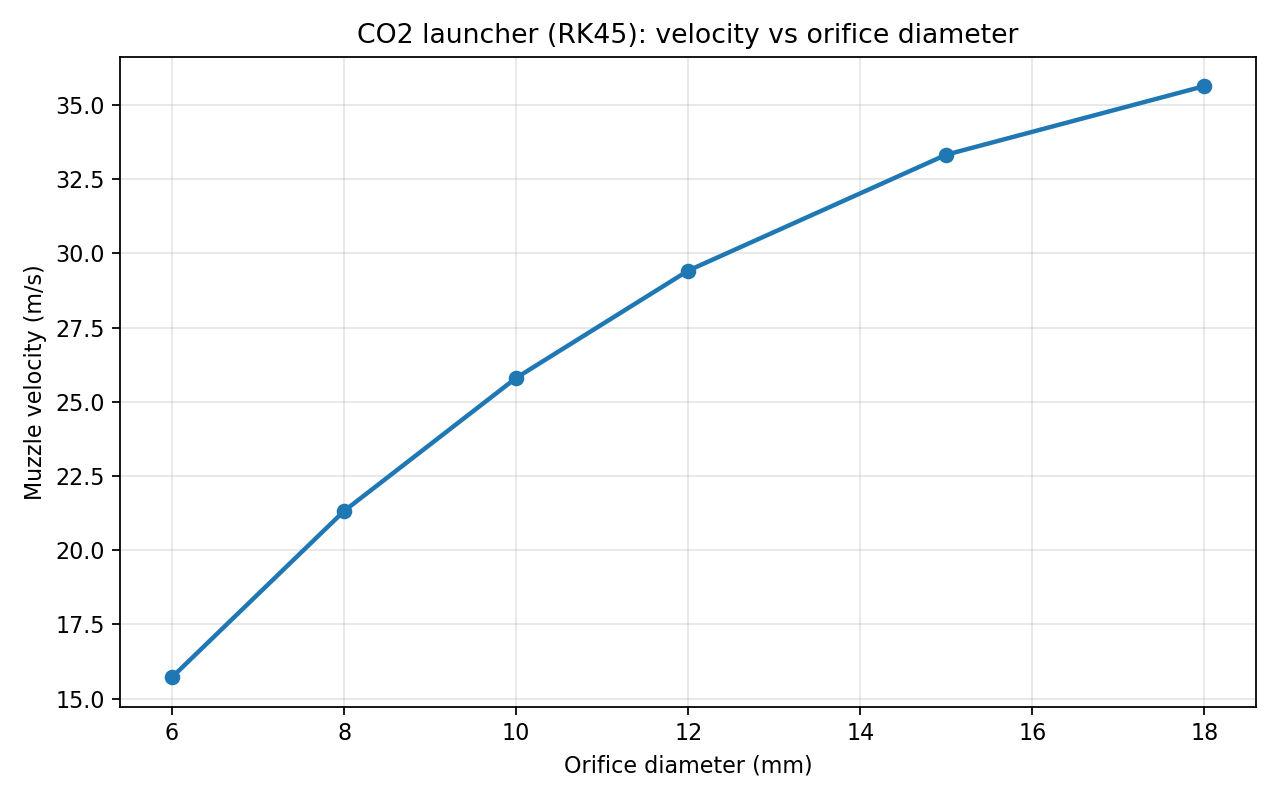

The table this chart was drawn from, first rows:
orifice_d_mm, muzzle_velocity_ms
6.0, 15.72
8.0, 21.32
10.0, 25.8
12.0, 29.42
15.0, 33.32
18.0, 35.63
